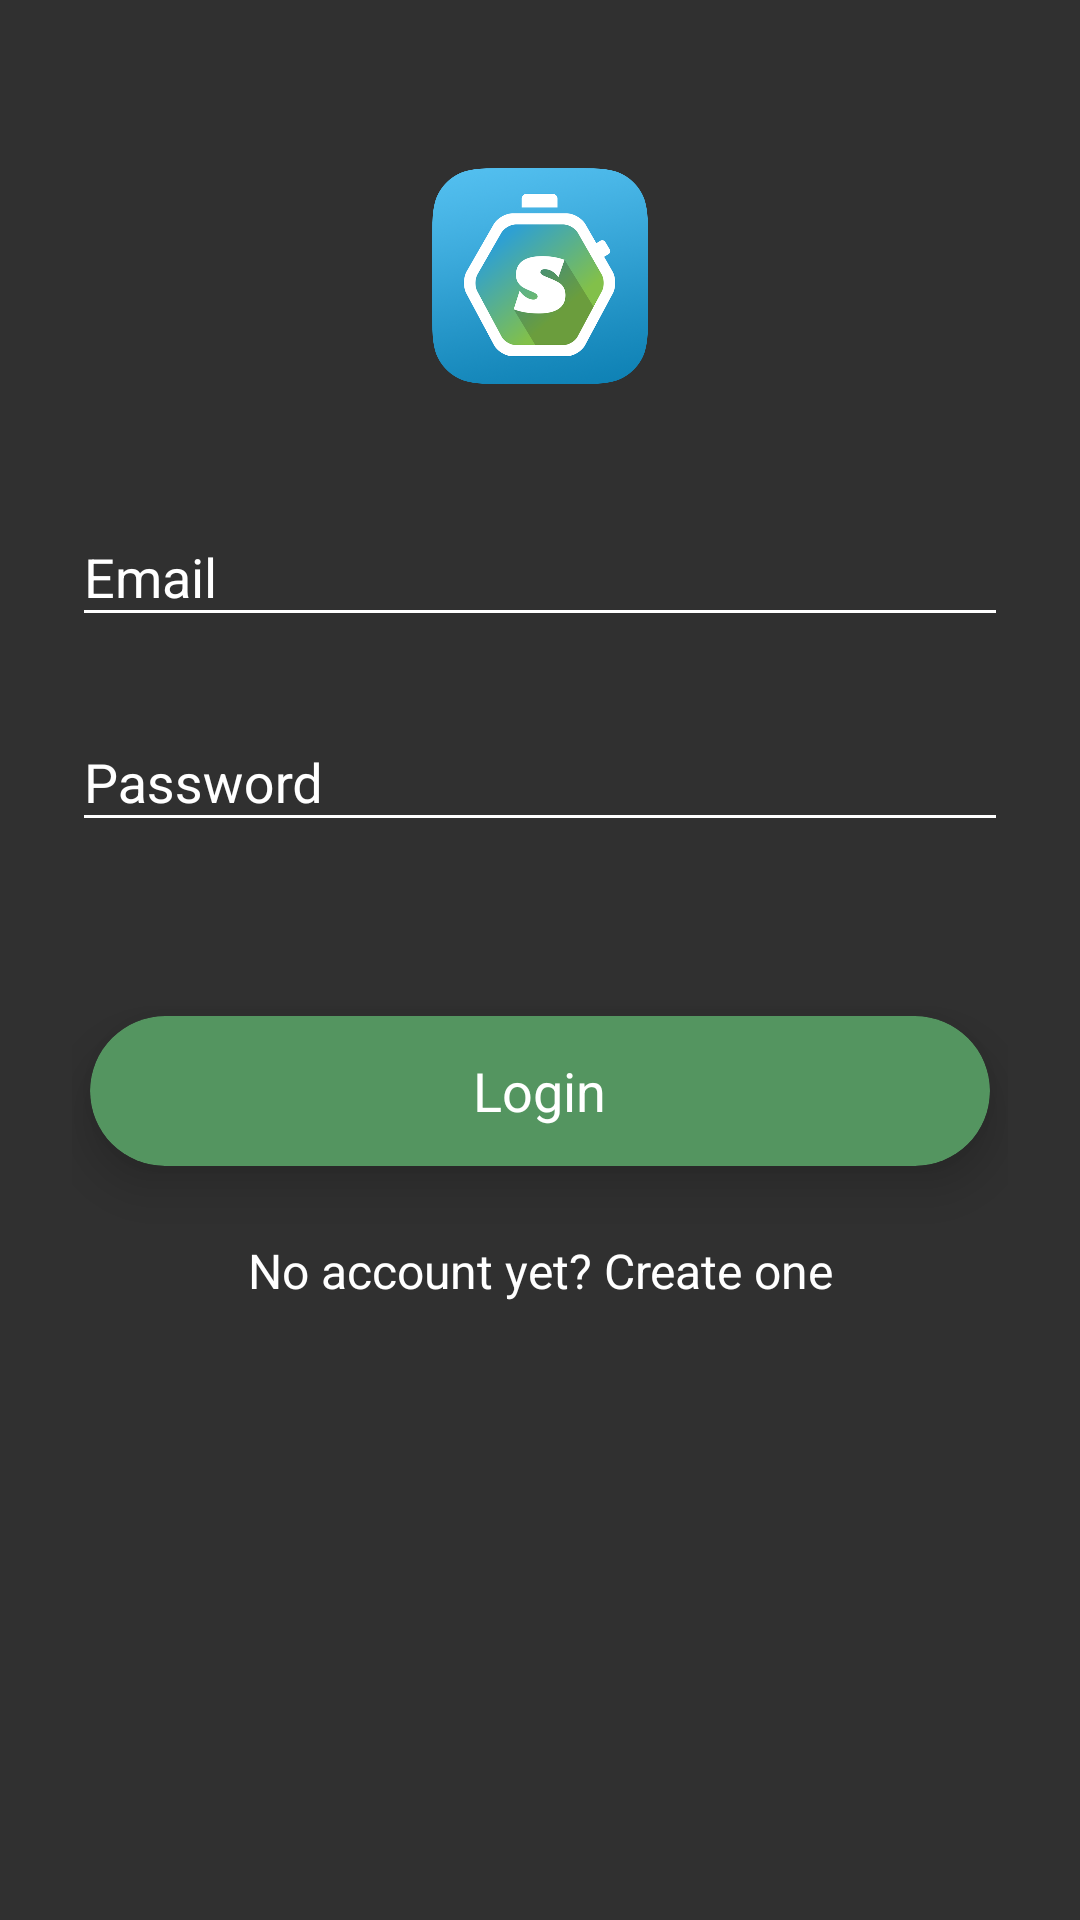

Layout XML and referenced resources for this Android screen:
<!-- AndroidManifest.xml: application theme AppTheme -->
<!-- res/layout/activity_login.xml -->
<?xml version="1.0" encoding="utf-8"?>
<ScrollView xmlns:android="http://schemas.android.com/apk/res/android"
    xmlns:tools="http://schemas.android.com/tools"
    android:layout_width="fill_parent"
    android:layout_height="fill_parent"
    xmlns:app="http://schemas.android.com/apk/res-auto"
    android:background="@mipmap/gradient"
    android:fitsSystemWindows="true"
    tools:context=".LoginActivity">

    <LinearLayout
        android:id="@+id/login_layout"
        android:orientation="vertical"
        android:layout_width="match_parent"
        android:layout_height="wrap_content"
        android:paddingTop="56dp"
        android:paddingLeft="24dp"
        android:paddingRight="24dp"
        android:clickable="true"
        android:focusable="true"
        android:focusableInTouchMode="true">

        <ImageView android:src="@drawable/logo"
            android:layout_width="wrap_content"
            android:layout_height="72dp"
            android:layout_marginBottom="24dp"
            android:layout_gravity="center_horizontal"
            android:contentDescription="@string/logo"/>

        
        <android.support.design.widget.TextInputLayout
            android:layout_width="match_parent"
            android:layout_height="wrap_content"
            android:layout_marginTop="8dp"
            android:layout_marginBottom="8dp"
            android:textColorHint="@color/white">
            <EditText android:id="@+id/input_email"
                android:layout_width="match_parent"
                android:layout_height="wrap_content"
                android:inputType="textEmailAddress"
                android:hint="@string/email"
                android:textColor="@color/white" />
        </android.support.design.widget.TextInputLayout>

        
        <android.support.design.widget.TextInputLayout
            android:layout_width="match_parent"
            android:layout_height="wrap_content"
            android:layout_marginTop="8dp"
            android:layout_marginBottom="8dp"
            android:textColorHint="@color/white">
            <EditText android:id="@+id/input_password"
                android:layout_width="match_parent"
                android:layout_height="wrap_content"
                android:inputType="textPassword"
                android:hint="@string/password"/>
        </android.support.design.widget.TextInputLayout>

        <android.support.v7.widget.CardView
            android:layout_width="300dp"
            android:layout_height="50dp"
            android:layout_gravity="center"
            android:layout_marginBottom="24dp"
            android:layout_marginTop="50dp"
            app:cardBackgroundColor="#549560"
            app:cardCornerRadius="25dp"
            app:cardElevation="10dp">

            <RelativeLayout
                android:layout_width="match_parent"
                android:layout_height="match_parent">

                <TextView
                    android:id="@+id/btn_login"
                    android:layout_width="wrap_content"
                    android:layout_height="wrap_content"
                    android:layout_centerInParent="true"
                    android:text="@string/login"
                    android:textColor="@color/white"
                    android:textSize="18sp" />
            </RelativeLayout>
        </android.support.v7.widget.CardView>

        <TextView android:id="@+id/link_signup"
            android:layout_width="fill_parent"
            android:layout_height="wrap_content"
            android:layout_marginBottom="24dp"
            android:text="@string/member_login"
            android:gravity="center"
            android:textSize="16sp"
            android:textColor="@color/white"/>

    </LinearLayout>
</ScrollView>
<!-- resources referenced by this layout -->
<resources>
  <!-- drawable logo: png bitmap (drawable, 237514 bytes) -->
  <string name="email">Email</string>
  <string name="login">Login</string>
  <string name="logo">Logo</string>
  <string name="member_login">No account yet? Create one</string>
  <string name="password">Password</string>
  <style name="AppTheme" parent="Theme.AppCompat.NoActionBar">
          
          <item name="colorPrimary">@color/colorPrimary</item>
          <item name="colorPrimaryDark">@color/colorPrimaryDark</item>
          <item name="colorAccent">@color/colorAccent</item>
          <item name="colorControlNormal">#FFFFFF</item>
          <item name="colorControlActivated">#FFFFFF</item>
          <item name="colorControlHighlight">#FFFFFF</item>
      </style>
  <!-- not gathered from this repository: default colours our renderer supplied (Android Studio template values) -->
  <color name="white">#FFFFFFFF</color>
  <color name="colorPrimary">#FF6200EE</color>
  <color name="colorPrimaryDark">#FF3700B3</color>
  <color name="colorAccent">#FF03DAC5</color>
</resources>
